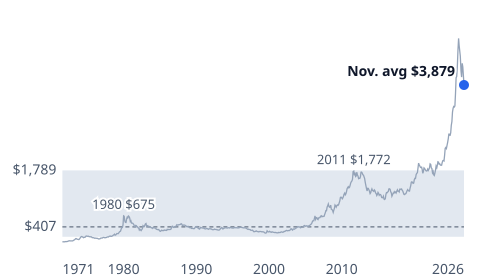

Source data for this figure (header and first rows):
date, value
1971-08-01, 43
1971-09-01, 42
1971-10-01, 43
1971-11-01, 43
1971-12-01, 43
1972-01-01, 46
1972-02-01, 48
1972-03-01, 48
1972-04-01, 49
1972-05-01, 55
1972-06-01, 62
1972-07-01, 66
1972-08-01, 67
1972-09-01, 65
1972-10-01, 65
1972-11-01, 63
1972-12-01, 64
1973-01-01, 65
1973-02-01, 74
1973-03-01, 84
1973-04-01, 91
1973-05-01, 102
1973-06-01, 120
1973-07-01, 120
1973-08-01, 107
1973-09-01, 103
1973-10-01, 100
1973-11-01, 95
1973-12-01, 107
1974-01-01, 129
1974-02-01, 150
1974-03-01, 168
1974-04-01, 172
1974-05-01, 163
1974-06-01, 154
1974-07-01, 143
1974-08-01, 155
1974-09-01, 152
1974-10-01, 159
1974-11-01, 182
1974-12-01, 184
1975-01-01, 176
1975-02-01, 180
1975-03-01, 178
1975-04-01, 170
1975-05-01, 167
1975-06-01, 164
1975-07-01, 165
1975-08-01, 163
1975-09-01, 144
1975-10-01, 143
1975-11-01, 142
1975-12-01, 139
1976-01-01, 131
1976-02-01, 131
1976-03-01, 133
1976-04-01, 128
1976-05-01, 127
1976-06-01, 126
1976-07-01, 118
... 604 more rows
